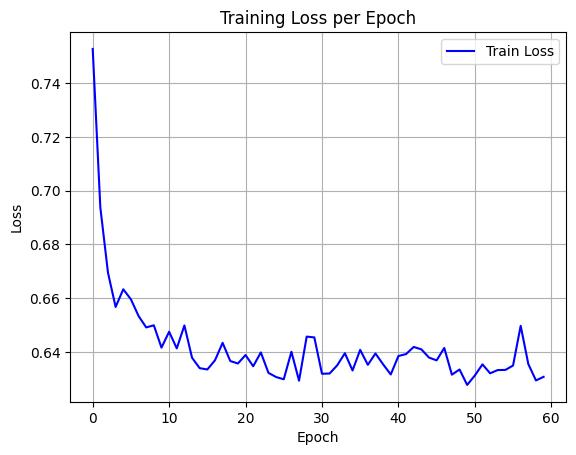

The table this chart was drawn from, first rows:
epoch, train_loss
0, 0.7528
1, 0.6938
2, 0.6695
3, 0.6567
4, 0.6633
5, 0.6596
6, 0.6534
7, 0.6491
8, 0.6499
9, 0.6416
10, 0.6475
11, 0.6413
12, 0.6499
13, 0.6378
14, 0.634
15, 0.6335
16, 0.6369
17, 0.6434
18, 0.6366
19, 0.6357
20, 0.6389
21, 0.6347
22, 0.6398
23, 0.6322
24, 0.6307
25, 0.6298
26, 0.6401
27, 0.6293
28, 0.6457
29, 0.6454
30, 0.6319
31, 0.632
32, 0.635
33, 0.6395
34, 0.6331
35, 0.6408
36, 0.6352
37, 0.6394
38, 0.6354
39, 0.6316
40, 0.6385
41, 0.6392
42, 0.6419
43, 0.641
44, 0.6379
45, 0.6369
46, 0.6415
47, 0.6316
48, 0.6335
49, 0.6277
50, 0.6312
51, 0.6354
52, 0.6321
53, 0.6333
54, 0.6333
55, 0.6349
56, 0.6497
57, 0.6355
58, 0.6294
59, 0.6307
